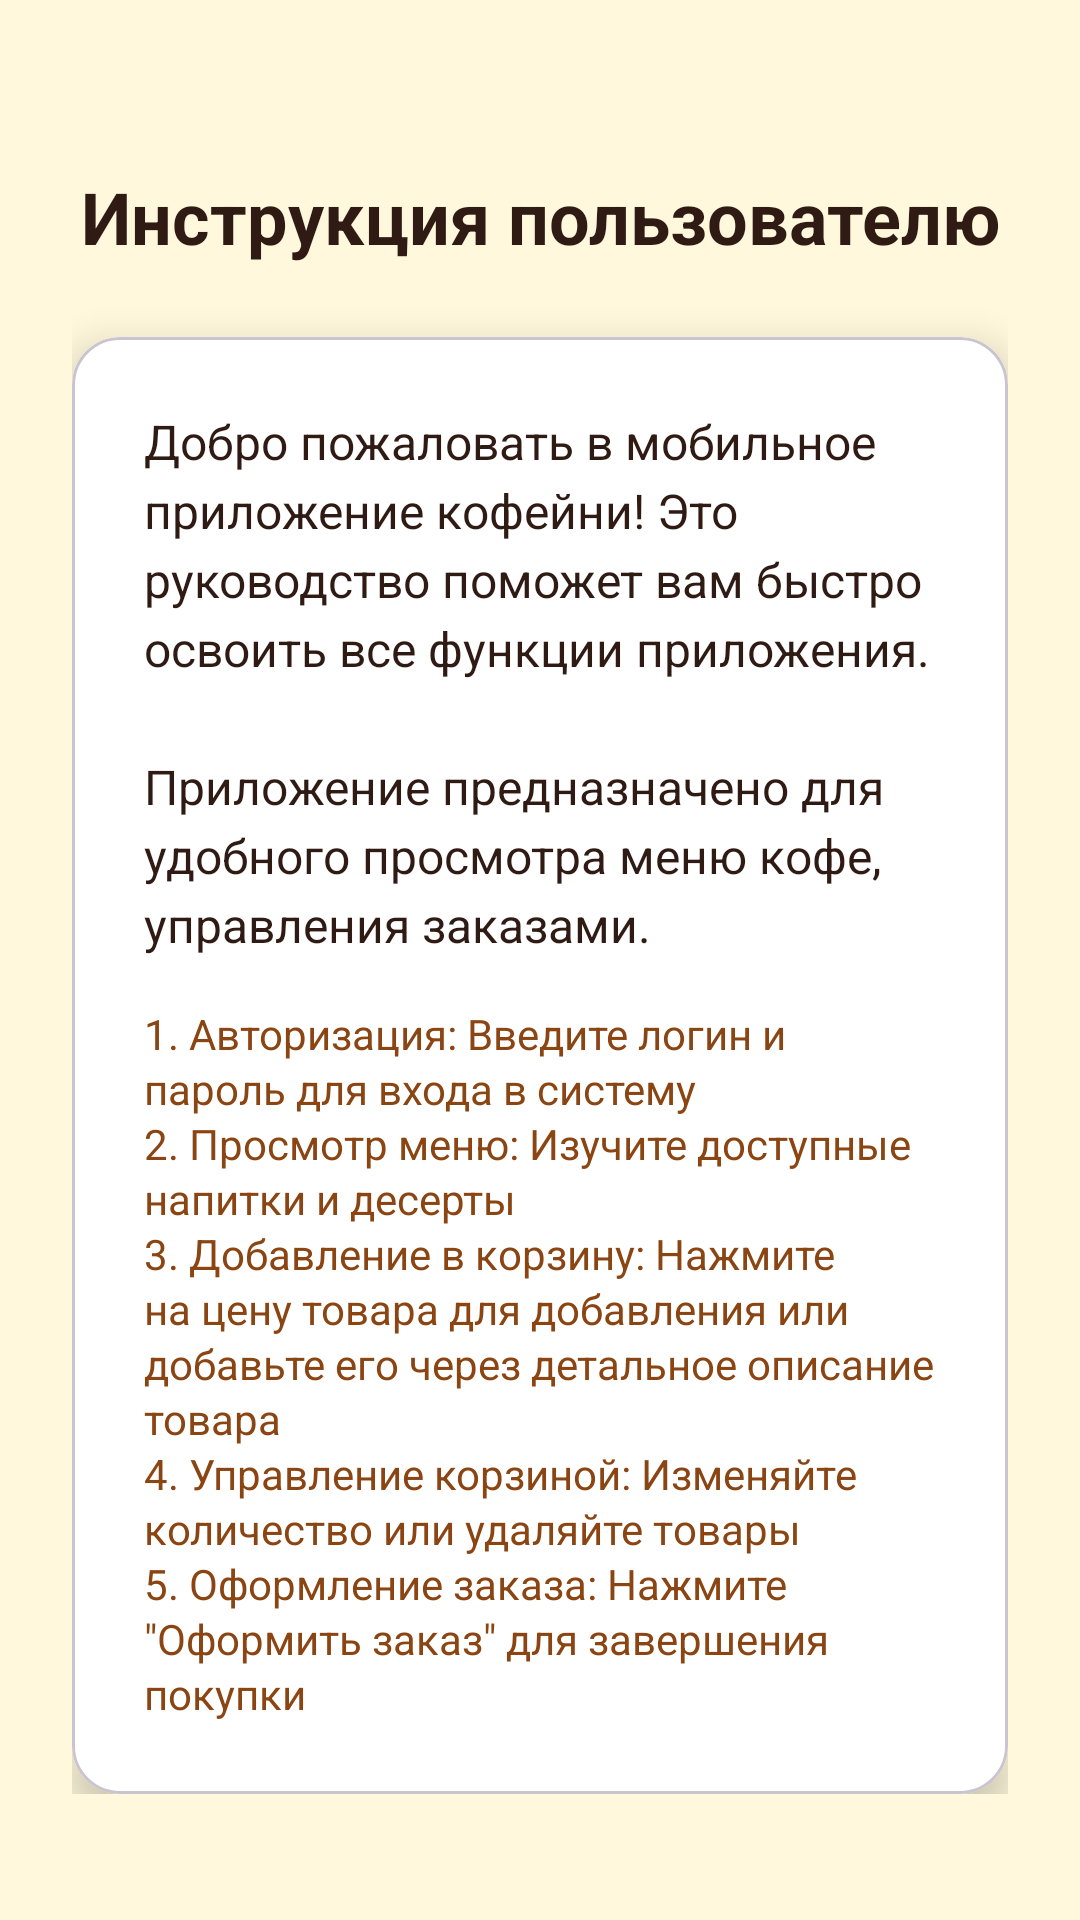

Android layout source for this screen:
<!-- AndroidManifest.xml: application theme Theme.Coffeeshop -->
<!-- res/layout/fragment_instruction.xml -->
<?xml version="1.0" encoding="utf-8"?>
<androidx.core.widget.NestedScrollView xmlns:android="http://schemas.android.com/apk/res/android"
    xmlns:app="http://schemas.android.com/apk/res-auto"
    xmlns:tools="http://schemas.android.com/tools"
    android:layout_width="match_parent"
    android:layout_height="match_parent"
    android:background="@color/background_light"
    tools:context=".fragments.InstructionFragment">

    <androidx.constraintlayout.widget.ConstraintLayout
        android:layout_width="match_parent"
        android:layout_height="wrap_content"
        android:padding="24dp">

        <TextView
            android:id="@+id/instruction_title"
            android:layout_width="0dp"
            android:layout_height="wrap_content"
            android:layout_marginTop="32dp"
            android:gravity="center"
            android:text="@string/instruction_title"
            android:textColor="@color/text_primary"
            android:textSize="24sp"
            android:textStyle="bold"
            app:layout_constraintEnd_toEndOf="parent"
            app:layout_constraintStart_toStartOf="parent"
            app:layout_constraintTop_toTopOf="parent" />

        <com.google.android.material.card.MaterialCardView
            android:id="@+id/instruction_card"
            android:layout_width="0dp"
            android:layout_height="wrap_content"
            android:layout_marginTop="24dp"
            app:cardBackgroundColor="@color/white"
            app:cardCornerRadius="16dp"
            app:cardElevation="8dp"
            app:layout_constraintEnd_toEndOf="parent"
            app:layout_constraintStart_toStartOf="parent"
            app:layout_constraintTop_toBottomOf="@id/instruction_title">

            <LinearLayout
                android:layout_width="match_parent"
                android:layout_height="wrap_content"
                android:orientation="vertical"
                android:padding="24dp">

                <TextView
                    android:id="@+id/instruction_content"
                    android:layout_width="match_parent"
                    android:layout_height="wrap_content"
                    android:text="@string/instruction_content"
                    android:textColor="@color/text_primary"
                    android:textSize="16sp"
                    android:lineSpacingExtra="4dp" />

                <TextView
                    android:id="@+id/instruction_steps"
                    android:layout_width="match_parent"
                    android:layout_height="wrap_content"
                    android:layout_marginTop="16dp"
                    android:text="@string/instruction_steps"
                    android:textColor="@color/text_secondary"
                    android:textSize="14sp"
                    android:lineSpacingExtra="2dp" />

            </LinearLayout>

        </com.google.android.material.card.MaterialCardView>

    </androidx.constraintlayout.widget.ConstraintLayout>

</androidx.core.widget.NestedScrollView>
<!-- resources referenced by this layout -->
<resources>
  <color name="background_light">#FFF8DC</color>
  <color name="text_primary">#2F1B14</color>
  <color name="text_secondary">#8B4513</color>
  <color name="white">#FFFFFFFF</color>
  <string name="instruction_content">Добро пожаловать в мобильное приложение кофейни! Это руководство поможет вам быстро освоить все функции приложения.\n\nПриложение предназначено для удобного просмотра меню кофе, управления заказами.</string>
  <string name="instruction_steps">1. Авторизация: Введите логин и пароль для входа в систему\n2. Просмотр меню: Изучите доступные напитки и десерты\n3. Добавление в корзину: Нажмите на цену товара для добавления или добавьте его через детальное описание товара\n4. Управление корзиной: Изменяйте количество или удаляйте товары\n5. Оформление заказа: Нажмите \"Оформить заказ\" для завершения покупки</string>
  <string name="instruction_title">Инструкция пользователю</string>
  <style name="Theme.Coffeeshop" parent="Base.Theme.Coffeeshop" />
  <style name="Base.Theme.Coffeeshop" parent="Theme.Material3.DayNight.NoActionBar">
          
          
      </style>
</resources>
